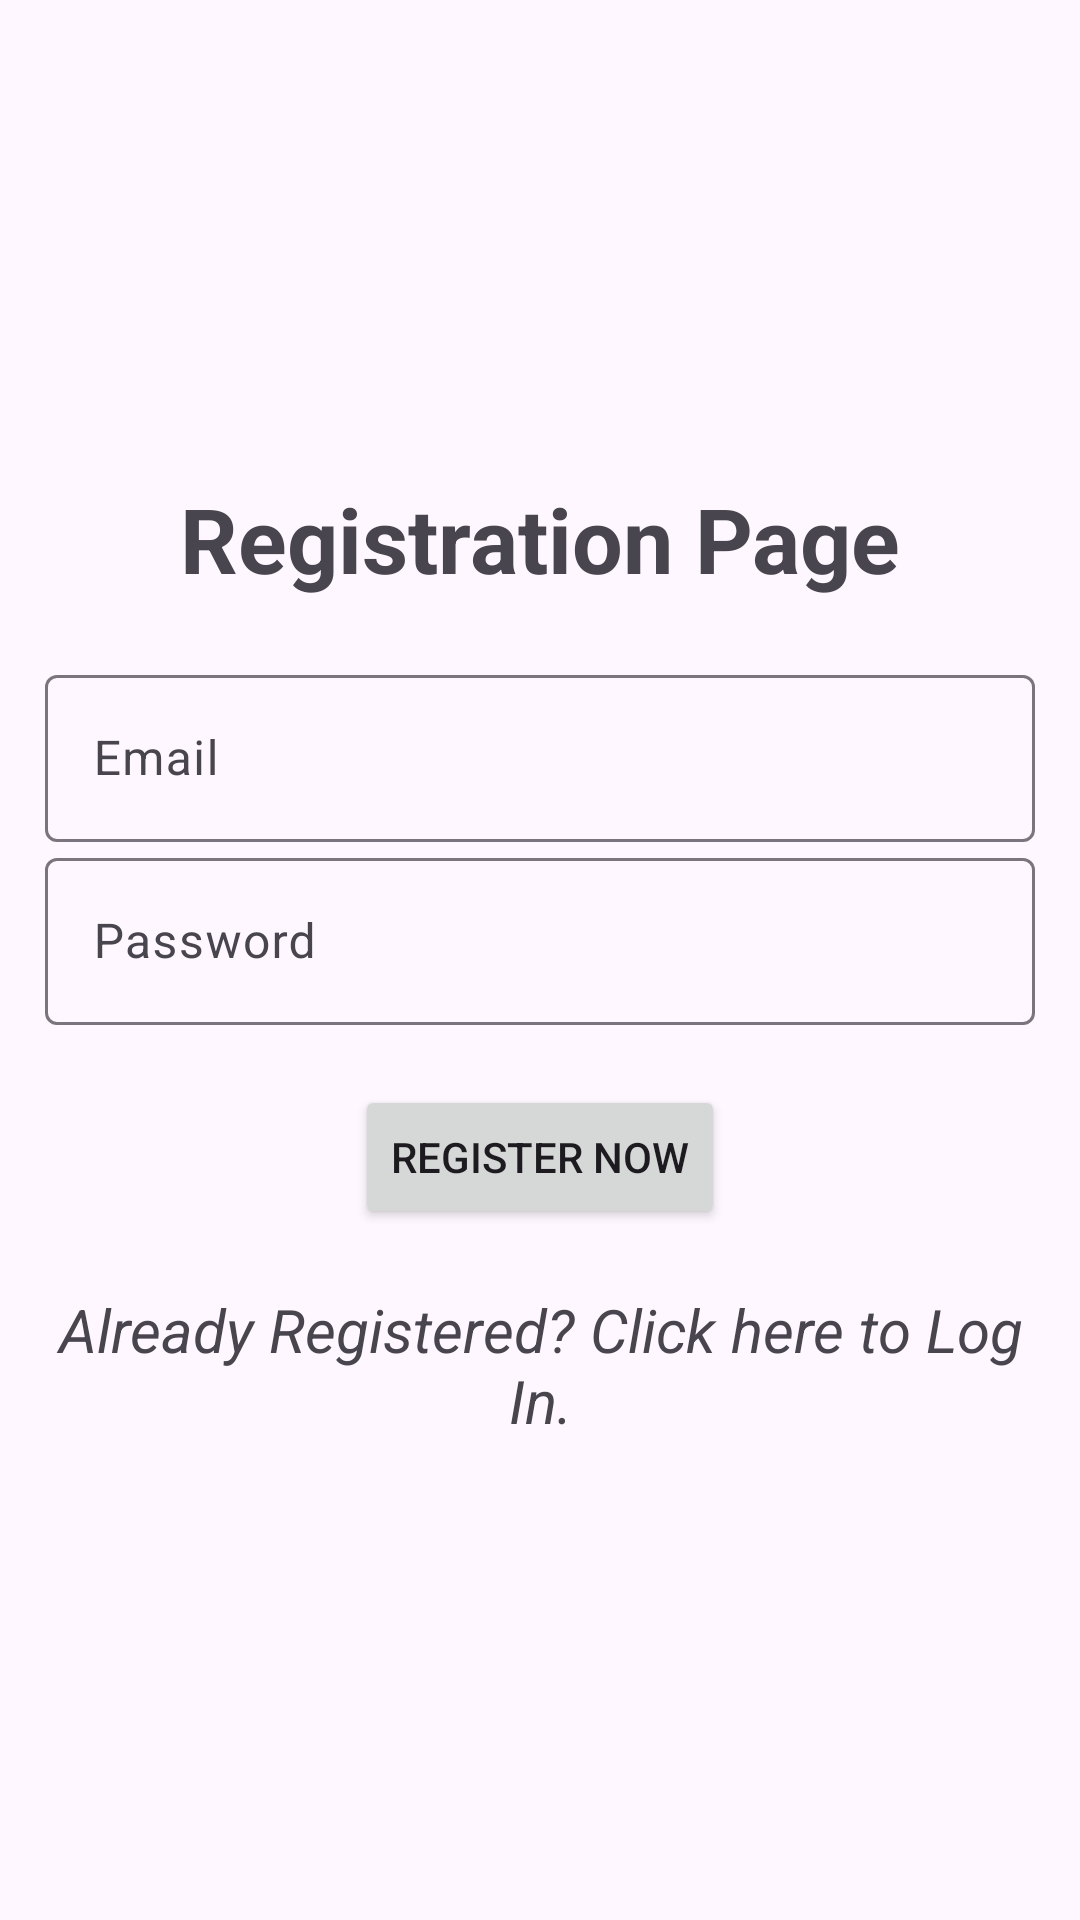

Write the Android layout XML for this screen, with the resource values it uses.
<!-- AndroidManifest.xml: application theme Theme.LogInAct -->
<!-- res/layout/activity_register_me.xml -->
<?xml version="1.0" encoding="utf-8"?>
<LinearLayout xmlns:android="http://schemas.android.com/apk/res/android"
    xmlns:app="http://schemas.android.com/apk/res-auto"
    xmlns:tools="http://schemas.android.com/tools"
    android:layout_width="match_parent"
    android:orientation="vertical"
    android:gravity="center"
    android:layout_height="match_parent"
    android:padding="15dp"
    tools:context=".RegisterMe">

    <TextView
        android:text="@string/registration_page"
        android:textSize="30sp"
        android:textStyle="bold"
        android:gravity="center"
        android:layout_marginBottom="20sp"
        android:layout_width="match_parent"
        android:layout_height="wrap_content" />
    <com.google.android.material.textfield.TextInputLayout
        android:layout_width="match_parent"
        android:layout_height="wrap_content">

        <com.google.android.material.textfield.TextInputEditText
            android:id="@+id/email"
            android:hint="@string/emails"
            android:layout_width="match_parent"
            android:layout_height="wrap_content" />
    </com.google.android.material.textfield.TextInputLayout>

    <com.google.android.material.textfield.TextInputLayout
        android:layout_width="match_parent"
        android:layout_height="wrap_content">

        <com.google.android.material.textfield.TextInputEditText
            android:id="@+id/password"
            android:hint="@string/passwords"
            android:layout_width="match_parent"
            android:layout_height="wrap_content" />
    </com.google.android.material.textfield.TextInputLayout>

    <ProgressBar
        android:id="@+id/progress"
        android:visibility="gone"
        android:layout_width="wrap_content"
        android:layout_height="wrap_content"/>

    <Button
        android:id="@+id/regbtn"
        android:layout_marginTop="20sp"
        android:text="@string/register_now"
        android:layout_width="wrap_content"
        android:layout_height="wrap_content" />

    <TextView
        android:id="@+id/loginnow"
        android:text="@string/already_registered_click_here_to_log_in"
        android:textStyle="italic"
        android:textSize="20sp"
        android:layout_marginTop="20dp"
        android:gravity="center"
        android:layout_width="wrap_content"
        android:layout_height="wrap_content" />


    </LinearLayout>
<!-- resources referenced by this layout -->
<resources>
  <string name="already_registered_click_here_to_log_in">Already Registered? Click here to Log In.</string>
  <string name="emails">Email</string>
  <string name="passwords">Password</string>
  <string name="register_now">Register Now</string>
  <string name="registration_page">Registration Page</string>
  <style name="Theme.LogInAct" parent="Base.Theme.LogInAct" />
  <style name="Base.Theme.LogInAct" parent="Theme.Material3.DayNight.NoActionBar">
          
          
      </style>
</resources>
